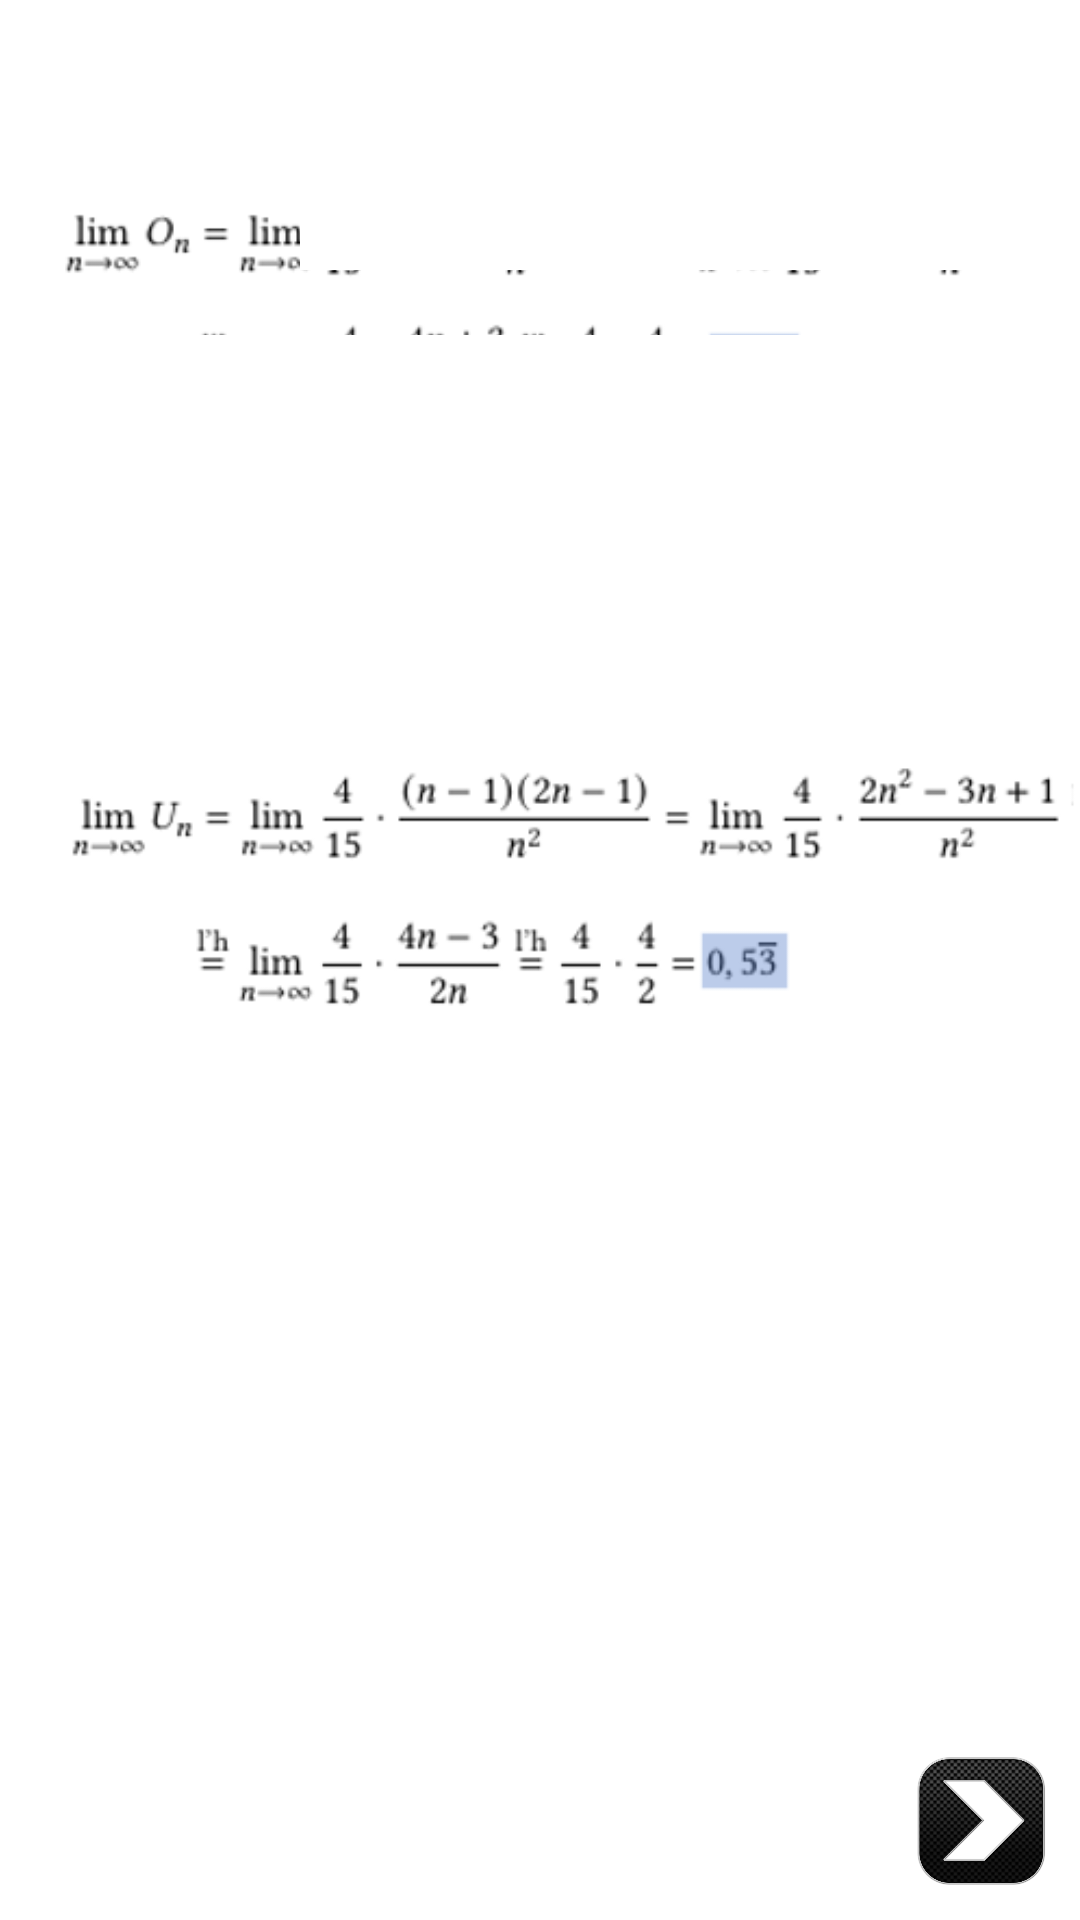

Android layout source for this screen:
<!-- AndroidManifest.xml: application theme Theme.EasyIntegral -->
<!-- res/layout/lp12.xml -->
<?xml version="1.0" encoding="utf-8"?>
<RelativeLayout
    xmlns:android="http://schemas.android.com/apk/res/android" android:layout_width="match_parent"
    android:layout_height="match_parent"
    android:background="@color/white">
    <ImageButton
        android:id="@+id/zwölfterton"
        android:layout_margin="16dp"
        android:layout_width="50dp"
        android:layout_height="50dp"
        android:background="@drawable/sound"
        android:layout_alignParentTop="true"
        android:layout_alignParentRight="true"
        android:translationZ="90dp">
    </ImageButton>
    <ImageButton
        android:id="@+id/weiterzwölf"
        android:layout_width="50dp"
        android:layout_height="50dp"
        android:background="@drawable/nextbutton"
        android:layout_alignParentBottom="true"
        android:layout_alignParentRight="true"
        android:layout_margin="8dp"
        android:translationZ="90dp">

    </ImageButton>
    <ImageButton
        android:id="@+id/zurückzwölf"
        android:layout_width="50dp"
        android:layout_height="50dp"
        android:background="@drawable/backbutton"
        android:layout_alignParentBottom="true"
        android:layout_toLeftOf="@id/weiterzwölf"
        android:layout_margin="8dp"
        android:translationZ="90dp">
    </ImageButton>
    <ImageView
        android:id="@+id/limos"
        android:layout_marginLeft="16dp"
        android:layout_width="wrap_content"
        android:layout_height="200dp"
        android:scaleType="fitCenter"
        android:src="@drawable/limos"
        ></ImageView>
    <ImageView
        android:layout_below="@+id/limos"
        android:id="@+id/limus"
        android:layout_width="wrap_content"
        android:layout_height="200dp"
        android:layout_marginLeft="20dp"
        android:src="@drawable/limus"></ImageView>

    <ImageView
        android:id="@+id/blind2"
        android:layout_below="@id/blind1"
        android:layout_width="wrap_content"
        android:layout_height="wrap_content"
        android:src="@drawable/blindpic"></ImageView>

    <ImageView
        android:id="@+id/blind1"
        android:layout_marginTop="20dp"
        android:layout_marginLeft="100dp"
        android:layout_width="wrap_content"
        android:layout_height="wrap_content"
        android:src="@drawable/blindpic"></ImageView>
</RelativeLayout>
<!-- resources referenced by this layout -->
<resources>
  <!-- drawable blindpic: png bitmap (drawable, 432 bytes) -->
  <!-- drawable limos: png bitmap (drawable, 14757 bytes) -->
  <!-- drawable limus: png bitmap (drawable, 14476 bytes) -->
  <!-- drawable nextbutton: png bitmap (drawable, 45753 bytes) -->
  <style name="Theme.EasyIntegral" parent="Theme.AppCompat.Light.NoActionBar">
          
          <item name="colorPrimary">@color/purple_500</item>
          <item name="colorPrimaryVariant">@color/purple_700</item>
          <item name="colorOnPrimary">@color/white</item>
          
          <item name="colorSecondary">@color/teal_200</item>
          <item name="colorSecondaryVariant">@color/teal_700</item>
          <item name="colorOnSecondary">@color/black</item>
          
          <item name="android:statusBarColor" tools:targetApi="l">?attr/colorPrimaryVariant</item>
          
      </style>
  <!-- not gathered from this repository: default colours our renderer supplied (Android Studio template values) -->
  <color name="purple_500">#FF6200EE</color>
  <color name="purple_700">#FF3700B3</color>
  <color name="teal_200">#FF03DAC5</color>
  <color name="teal_700">#FF018786</color>
  <color name="black">#FF000000</color>
  <color name="white">#FFFFFFFF</color>
</resources>
